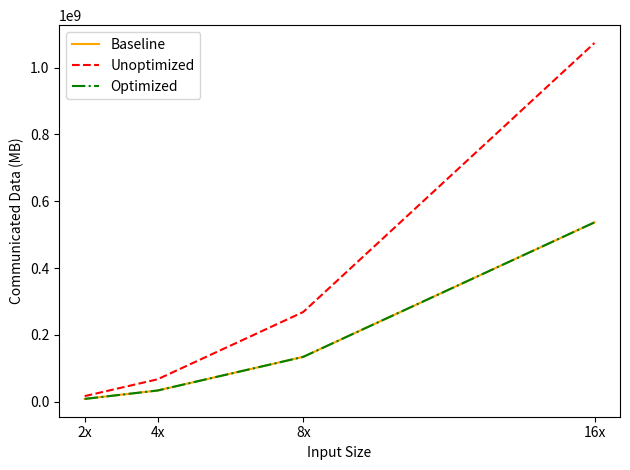

Reproduce this figure in Python.
import matplotlib.pyplot as plt

# data = {4: (1, 2, 3, 1, 2, 3), 8: (1, 2, 3, 1, 2, 3), 16: (1, 2, 3, 1, 2, 3)}

data = {2: (2182202570.3, 2414151423.1, 2285356977.9, 8388608.0, 16777216.0, 8388672.0),
        4: (9446486885.3, 10332666758.0, 10303837240.5, 33554432.0, 67108864.0, 33554496.0),
        8: (38675243736.5, 40349603641.1, 36467243717.1, 134217728.0, 268435456.0, 134217792.0),
        16: (157882553005.4, 170195137187.5, 159170102931.3, 536870912.0, 1073741824.0, 536870976.0)}

names = ['Baseline', 'Unoptimized', 'Optimized']
linestyles = ['-', '--', '-.']
colors = ['orange', 'red', 'green']

sizes = []
times = ([], [], [])
comms = ([], [], [])

for datum in sorted(data.keys()):
  sizes.append(datum)
  times[0].append(data[datum][0])
  times[1].append(data[datum][1])
  times[2].append(data[datum][2])
  comms[0].append(data[datum][3])
  comms[1].append(data[datum][4])
  comms[2].append(data[datum][5])

# fig, axs = plt.subplots(2, 1)
for i in range(3):
    plt.plot(sizes, times[i], label=names[i], linestyle=linestyles[i], color=colors[i])
    # plt.plot(sizes, comms[i], label=names[i], linestyle=linestyles[i], color=colors[i])
# for i in range(2):
#   axs[i].legend(loc='upper left')
#   axs[i].set_xlabel('Input Size')

plt.legend(loc='upper left')
plt.xlabel('Input Size')
plt.ylabel('Time (s)')
plt.xticks(sorted(data.keys()), ['2x', '4x', '8x', '16x'])
plt.tight_layout()
plt.savefig("time.png")
plt.close("all")

for i in range(3):
    plt.plot(sizes, comms[i], label=names[i], linestyle=linestyles[i], color=colors[i])
plt.legend(loc='upper left')
plt.ylabel('Communicated Data (MB)')
plt.xlabel('Input Size')
plt.xticks(sorted(data.keys()), ['2x', '4x', '8x', '16x'])
plt.tight_layout()
plt.savefig("memory.png")
